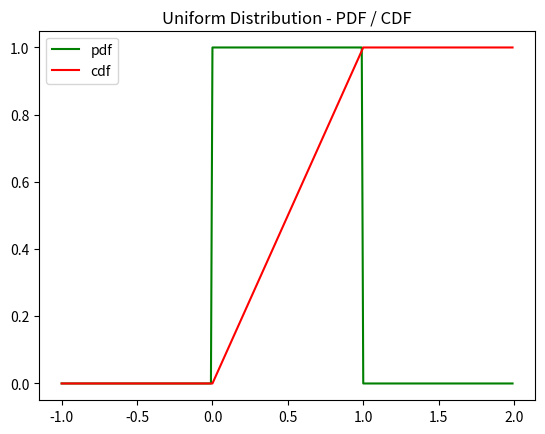

Write the Python code that produced this figure.
import random, numpy as np
from matplotlib import pyplot as plt

random.seed(0)

def uniform_pdf(x:float) -> float:
    '''probability of a value in uniform distribution is 1/N where N is the events space
       if N is infinite the probability is zero for any specific event
       Total area under the curve is one
    '''
    return 1 if 0 <= x < 1 else 0


def uniform_cdf(x:float) -> float:
    '''Returns the probability that a uniform random variable is <= x
       Total area under the curve is one
    '''
    if x < 0: return 0    # probability is defined ony between 0 and 1
    elif x < 1: return x  # probability that X < x is x
    else: return 1        # probability max value is 

points = np.arange(-1.0 ,2.0,0.01)
pdf_values = [ uniform_pdf(float(x)) for x in points ]
cdf_values = [ uniform_cdf(float(x)) for x in points ]

plt.plot(points,pdf_values, 'g',  label='pdf')    # green solid line
plt.plot(points,cdf_values, 'r', label = 'cdf')    # red solid line
plt.title("Uniform Distribution - PDF / CDF")
plt.legend(loc='best')
plt.show()


